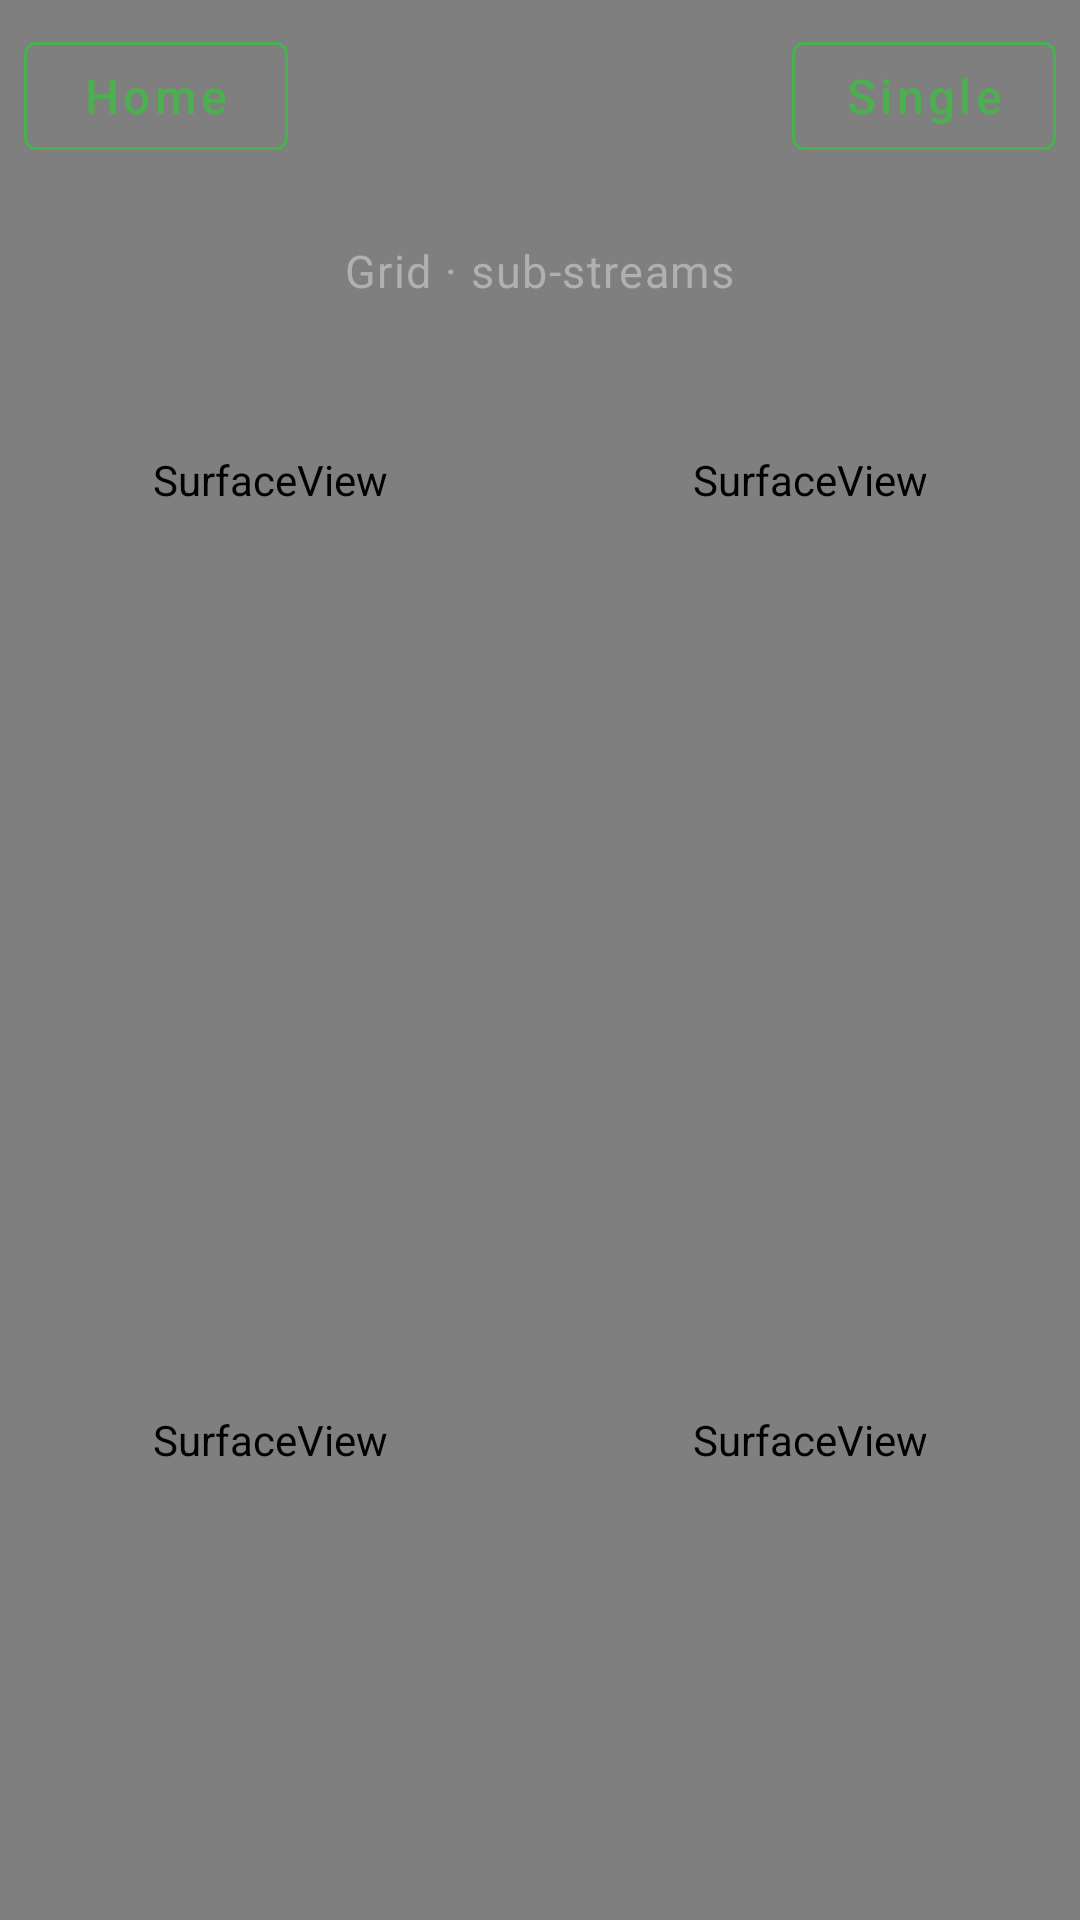

Produce the Android XML layout that renders to this screen, including the resource entries it uses.
<!-- AndroidManifest.xml: activity theme Theme.TruvendCam.Fullscreen -->
<!-- res/layout/activity_grid.xml -->
<?xml version="1.0" encoding="utf-8"?>
<FrameLayout xmlns:android="http://schemas.android.com/apk/res/android"
    android:layout_width="match_parent"
    android:layout_height="match_parent"
    android:background="@color/bg_dark"
    android:keepScreenOn="true">

    <GridLayout
        android:id="@+id/grid"
        android:layout_width="match_parent"
        android:layout_height="match_parent"
        android:alignmentMode="alignBounds"
        android:columnCount="2"
        android:rowCount="2"
        android:useDefaultMargins="false">

        <include
            android:id="@+id/tile0"
            layout="@layout/view_grid_tile"
            android:layout_width="0dp"
            android:layout_height="0dp"
            android:layout_row="0"
            android:layout_rowWeight="1"
            android:layout_column="0"
            android:layout_columnWeight="1" />

        <include
            android:id="@+id/tile1"
            layout="@layout/view_grid_tile"
            android:layout_width="0dp"
            android:layout_height="0dp"
            android:layout_row="0"
            android:layout_rowWeight="1"
            android:layout_column="1"
            android:layout_columnWeight="1" />

        <include
            android:id="@+id/tile2"
            layout="@layout/view_grid_tile"
            android:layout_width="0dp"
            android:layout_height="0dp"
            android:layout_row="1"
            android:layout_rowWeight="1"
            android:layout_column="0"
            android:layout_columnWeight="1" />

        <include
            android:id="@+id/tile3"
            layout="@layout/view_grid_tile"
            android:layout_width="0dp"
            android:layout_height="0dp"
            android:layout_row="1"
            android:layout_rowWeight="1"
            android:layout_column="1"
            android:layout_columnWeight="1" />
    </GridLayout>

    
    <LinearLayout
        android:id="@+id/topBar"
        android:layout_width="match_parent"
        android:layout_height="wrap_content"
        android:layout_gravity="top"
        android:background="@drawable/bg_overlay_panel"
        android:gravity="center_vertical"
        android:orientation="horizontal"
        android:paddingStart="8dp"
        android:paddingTop="8dp"
        android:paddingEnd="8dp"
        android:paddingBottom="8dp">

        <com.google.android.material.button.MaterialButton
            android:id="@+id/btnHome"
            style="@style/Widget.TruvendCam.Button.Secondary"
            android:layout_width="wrap_content"
            android:layout_height="wrap_content"
            android:focusable="true"
            android:minWidth="88dp"
            android:minHeight="48dp"
            android:text="@string/action_home" />

        <View
            android:layout_width="0dp"
            android:layout_height="0dp"
            android:layout_weight="1" />

        <com.google.android.material.button.MaterialButton
            android:id="@+id/btnViewToggle"
            style="@style/Widget.TruvendCam.Button.Secondary"
            android:layout_width="wrap_content"
            android:layout_height="wrap_content"
            android:focusable="true"
            android:minWidth="88dp"
            android:minHeight="48dp"
            android:text="@string/action_toggle_single" />
    </LinearLayout>

    
    <TextView
        android:id="@+id/overlayTitle"
        android:layout_width="wrap_content"
        android:layout_height="wrap_content"
        android:layout_gravity="top|center_horizontal"
        android:layout_marginTop="72dp"
        android:background="@drawable/bg_overlay_panel"
        android:gravity="center"
        android:paddingStart="16dp"
        android:paddingTop="8dp"
        android:paddingEnd="16dp"
        android:paddingBottom="8dp"
        android:text="@string/grid_title"
        android:textAppearance="@style/TextAppearance.TruvendCam.Caption"
        android:textSize="15sp" />
</FrameLayout>
<!-- res/layout/view_grid_tile.xml (included above) -->
<?xml version="1.0" encoding="utf-8"?>
<FrameLayout xmlns:android="http://schemas.android.com/apk/res/android"
    android:layout_width="match_parent"
    android:layout_height="match_parent"
    android:background="@drawable/bg_grid_tile"
    android:clickable="true"
    android:focusable="true"
    android:focusableInTouchMode="false">

    <SurfaceView
        android:id="@+id/tileSurface"
        android:layout_width="match_parent"
        android:layout_height="match_parent" />

    <TextView
        android:id="@+id/tileLabel"
        android:layout_width="wrap_content"
        android:layout_height="wrap_content"
        android:layout_gravity="top|start"
        android:background="@drawable/bg_overlay_panel"
        android:padding="6dp"
        android:textAppearance="@style/TextAppearance.TruvendCam.Caption"
        android:textColor="@color/text_primary" />

    <TextView
        android:id="@+id/tileError"
        android:layout_width="wrap_content"
        android:layout_height="wrap_content"
        android:layout_gravity="center"
        android:gravity="center"
        android:text="@string/tile_error"
        android:textAppearance="@style/TextAppearance.TruvendCam.Body"
        android:textColor="@color/error"
        android:visibility="gone" />
</FrameLayout>
<!-- resources referenced by this layout -->
<resources>
  <color name="bg_dark">#FF0A0A0A</color>
  <color name="error">#FFE57373</color>
  <color name="text_primary">#FFFFFFFF</color>
  <!-- drawable bg_grid_tile (drawable) -->
  <?xml version="1.0" encoding="utf-8"?>
  <selector xmlns:android="http://schemas.android.com/apk/res/android">
      <item android:state_focused="true">
          <shape android:shape="rectangle">
              <solid android:color="@color/bg_tile_error" />
              <stroke android:width="3dp" android:color="@color/accent_focus" />
          </shape>
      </item>
      <item>
          <shape android:shape="rectangle">
              <solid android:color="@color/black" />
              <stroke android:width="1dp" android:color="@color/divider" />
          </shape>
      </item>
  </selector>
  <string name="action_home">Home</string>
  <string name="action_toggle_single">Single</string>
  <string name="grid_title">Grid · sub-streams</string>
  <string name="tile_error">Channel failed\nRetrying…</string>
  <style name="TextAppearance.TruvendCam.Body" parent="TextAppearance.MaterialComponents.Body1">
          <item name="android:textColor">@color/text_primary</item>
          <item name="android:textSize">16sp</item>
      </style>
  <style name="TextAppearance.TruvendCam.Caption" parent="TextAppearance.MaterialComponents.Caption">
          <item name="android:textColor">@color/text_secondary</item>
          <item name="android:textSize">14sp</item>
      </style>
  <style name="Widget.TruvendCam.Button.Secondary" parent="Widget.MaterialComponents.Button.OutlinedButton">
          <item name="android:minHeight">56dp</item>
          <item name="android:textAllCaps">false</item>
          <item name="android:textSize">16sp</item>
          <item name="strokeColor">@color/accent</item>
          <item name="android:textColor">@color/accent</item>
          <item name="cornerRadius">4dp</item>
      </style>
  <style name="Theme.TruvendCam.Fullscreen" parent="Theme.TruvendCam">
          <item name="android:windowFullscreen">true</item>
          <item name="android:windowLayoutInDisplayCutoutMode" tools:targetApi="o_mr1">shortEdges</item>
      </style>
  <color name="bg_tile_error">#FF1A1A1A</color>
  <color name="accent_focus">#FF81C784</color>
  <color name="black">#FF000000</color>
  <color name="divider">#FF333333</color>
  <color name="text_secondary">#FFB0B0B0</color>
  <color name="accent">#FF4CAF50</color>
  <style name="Widget.TruvendCam.Button" parent="Widget.MaterialComponents.Button">
          <item name="android:minHeight">56dp</item>
          <item name="android:textAllCaps">false</item>
          <item name="android:textSize">16sp</item>
          <item name="backgroundTint">@color/accent</item>
          <item name="android:textColor">@color/black</item>
          <item name="cornerRadius">4dp</item>
      </style>
  <style name="Widget.TruvendCam.EditText" parent="Widget.AppCompat.EditText">
          <item name="android:minHeight">52dp</item>
          <item name="android:textSize">18sp</item>
          <item name="android:textColor">@color/text_primary</item>
          <item name="android:textColorHint">@color/text_secondary</item>
          <item name="android:backgroundTint">@color/accent</item>
          <item name="android:padding">12dp</item>
      </style>
</resources>
